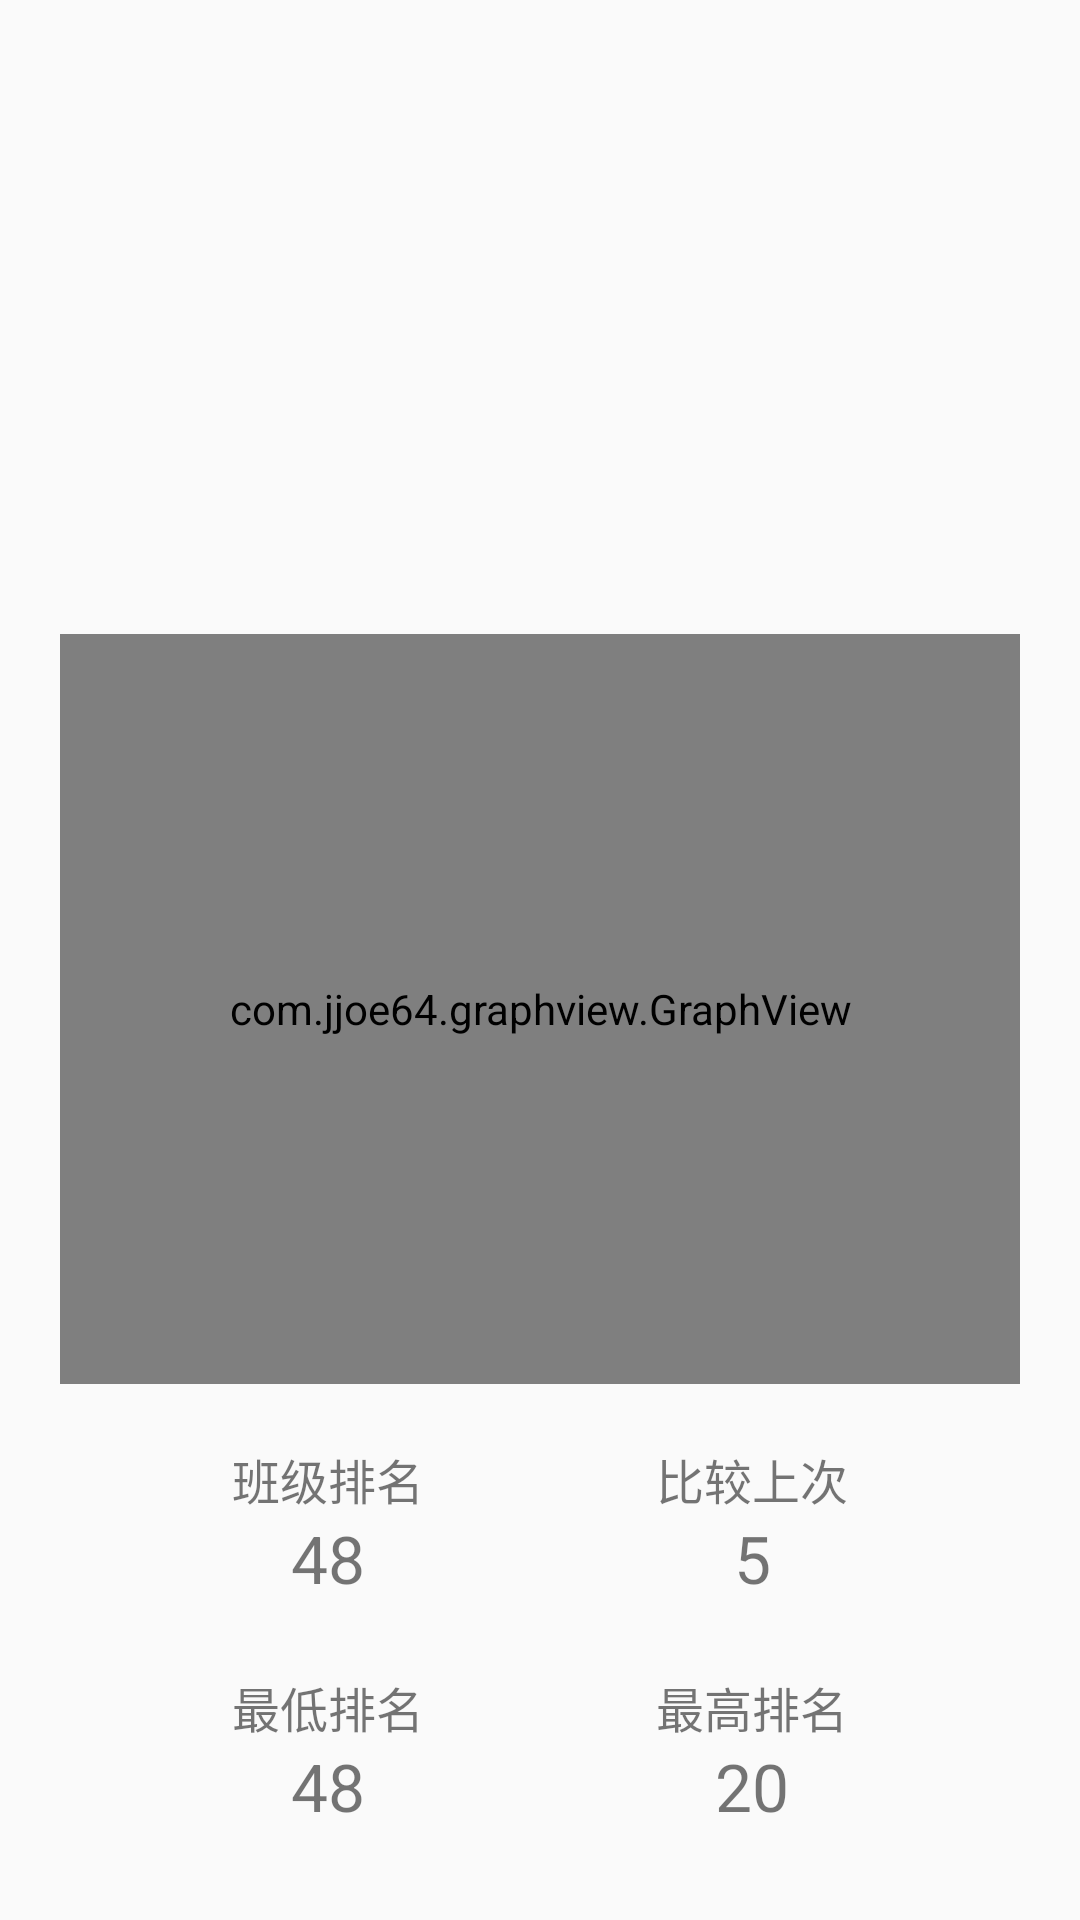

Here is an Android app screen rendered from its layout file. Give the layout XML and the strings, colors and styles it references.
<!-- AndroidManifest.xml: application theme AppTheme -->
<!-- res/layout/tab3_layout.xml -->
<?xml version="1.0" encoding="utf-8"?>
<android.support.constraint.ConstraintLayout xmlns:android="http://schemas.android.com/apk/res/android"
      xmlns:app="http://schemas.android.com/apk/res-auto"
      android:orientation="vertical"
      android:layout_width="match_parent"
      android:layout_height="match_parent">

    <com.jjoe64.graphview.GraphView
        android:id="@+id/line_chart"
        android:layout_width="match_parent"
        android:layout_height="250dp"
        app:layout_constraintBottom_toTopOf="@id/rank_layout"
        android:layout_marginBottom="20dp"
        android:layout_marginHorizontal="20dp"/>

    <android.support.constraint.ConstraintLayout
        android:id="@+id/rank_layout"
        android:layout_width="match_parent"
        android:layout_height="wrap_content"
        app:layout_constraintBottom_toBottomOf="parent"
        android:layout_marginBottom="30dp">

        <TextView
            android:id="@+id/tv_left_label1"
            android:layout_width="wrap_content"
            android:layout_height="wrap_content"
            app:layout_constraintStart_toStartOf="parent"
            app:layout_constraintEnd_toStartOf="@id/tv_right_label1"
            app:layout_constraintTop_toTopOf="parent"
            app:layout_constraintBottom_toTopOf="@id/tv_left1"
            android:textSize="16sp"
            android:text="@string/left_label1"/>

        <TextView
            android:id="@+id/tv_right_label1"
            android:layout_width="wrap_content"
            android:layout_height="wrap_content"
            app:layout_constraintEnd_toEndOf="parent"
            app:layout_constraintStart_toEndOf="@id/tv_left_label1"
            app:layout_constraintTop_toTopOf="parent"
            app:layout_constraintBottom_toTopOf="@id/tv_left1"
            android:textSize="16sp"
            android:text="@string/right_label1"/>

        <TextView
            android:id="@+id/tv_left1"
            android:layout_width="wrap_content"
            android:layout_height="wrap_content"
            app:layout_constraintStart_toStartOf="@id/tv_left_label1"
            app:layout_constraintEnd_toEndOf="@id/tv_left_label1"
            app:layout_constraintTop_toTopOf="parent"
            app:layout_constraintBottom_toTopOf="@id/tv_left_label2"
            android:textSize="22sp"
            android:text="@string/tl1"
            />

        <TextView
            android:id="@+id/tv_right1"
            android:layout_width="wrap_content"
            android:layout_height="wrap_content"
            app:layout_constraintStart_toStartOf="@id/tv_right_label1"
            app:layout_constraintEnd_toEndOf="@id/tv_right_label1"
            app:layout_constraintTop_toTopOf="parent"
            app:layout_constraintBottom_toTopOf="@id/tv_left_label2"
            android:drawablePadding="3dp"
            android:textSize="22sp"
            android:text="@string/tr1"
            />

        <TextView
            android:id="@+id/tv_left_label2"
            android:layout_width="wrap_content"
            android:layout_height="wrap_content"
            app:layout_constraintStart_toStartOf="parent"
            app:layout_constraintEnd_toStartOf="@id/tv_right_label2"
            app:layout_constraintBottom_toTopOf="@id/tv_left2"
            android:textSize="16sp"
            android:text="@string/left_label2"
            />

        <TextView
            android:id="@+id/tv_right_label2"
            android:layout_width="wrap_content"
            android:layout_height="wrap_content"
            app:layout_constraintEnd_toEndOf="parent"
            app:layout_constraintStart_toEndOf="@id/tv_left_label2"
            app:layout_constraintBottom_toTopOf="@id/tv_left2"
            android:textSize="16sp"
            android:text="@string/right_label2"
            />

        <TextView
            android:id="@+id/tv_left2"
            android:layout_width="wrap_content"
            android:layout_height="wrap_content"
            app:layout_constraintStart_toStartOf="@id/tv_left_label2"
            app:layout_constraintEnd_toEndOf="@id/tv_left_label2"
            app:layout_constraintBottom_toBottomOf="parent"
            android:textSize="22sp"
            android:text="@string/tl2"
            />

        <TextView
            android:id="@+id/tv_right2"
            android:layout_width="wrap_content"
            android:layout_height="wrap_content"
            app:layout_constraintStart_toStartOf="@id/tv_right_label2"
            app:layout_constraintEnd_toEndOf="@id/tv_right_label2"
            app:layout_constraintBottom_toBottomOf="parent"
            android:textSize="22sp"
            android:text="@string/tr2"
            />

    </android.support.constraint.ConstraintLayout>

</android.support.constraint.ConstraintLayout>
<!-- resources referenced by this layout -->
<resources>
  <string name="left_label1">班级排名</string>
  <string name="left_label2">最低排名</string>
  <string name="right_label1">比较上次</string>
  <string name="right_label2">最高排名</string>
  <string name="tl1">48</string>
  <string name="tl2">48</string>
  <string name="tr1">5</string>
  <string name="tr2">20</string>
  <style name="AppTheme" parent="Theme.AppCompat.Light.NoActionBar">
          
          <item name="colorPrimary">@color/colorPrimary</item>
          <item name="colorPrimaryDark">@color/colorPrimaryDark</item>
          <item name="colorAccent">@color/colorAccent</item>
  
          <item name="android:windowActivityTransitions">true</item>
      </style>
  <color name="colorPrimary">@color/colorTheme</color>
  <color name="colorPrimaryDark">#ccc</color>
  <color name="colorAccent">@color/colorTheme</color>
  <color name="colorTheme">#549f8b</color>
</resources>
